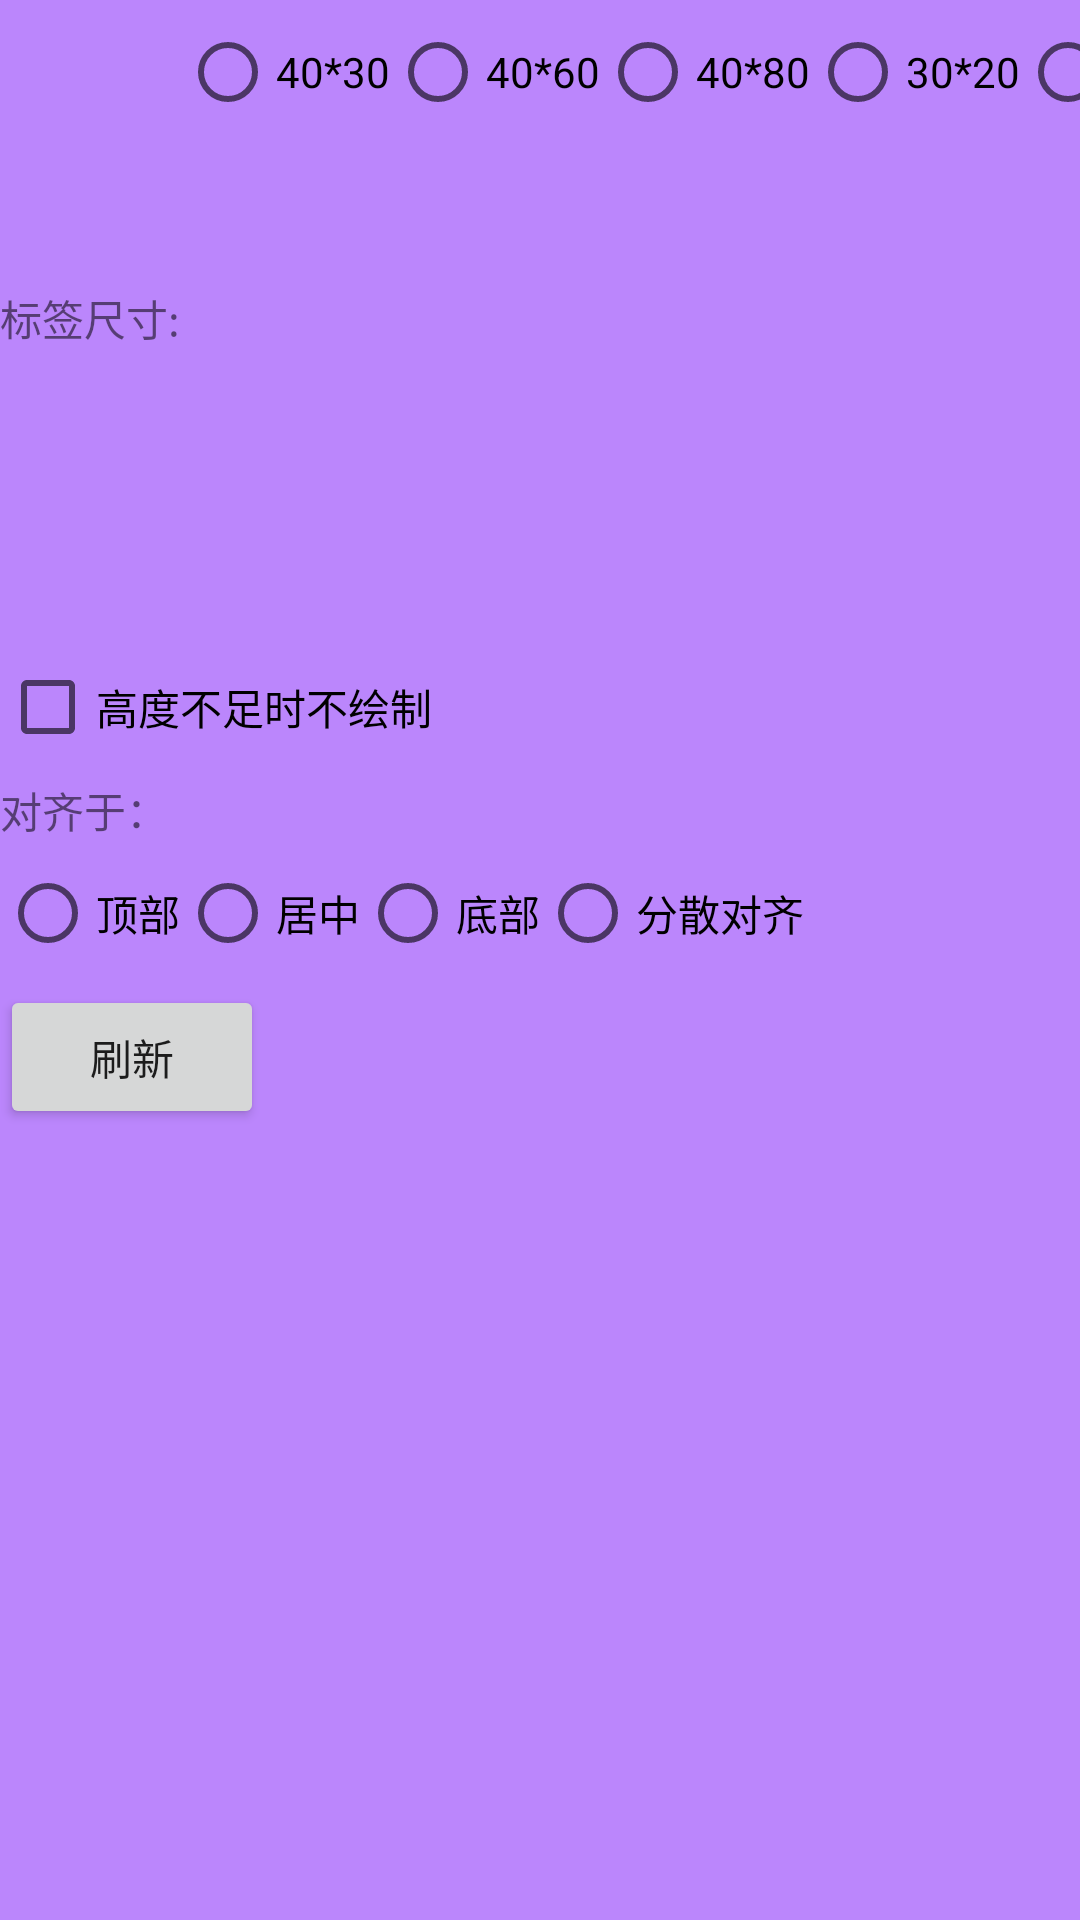

Here is an Android app screen rendered from its layout file. Give the layout XML and the strings, colors and styles it references.
<!-- AndroidManifest.xml: application theme Theme.DrawingSupport -->
<!-- res/layout/activity_label.xml -->
<?xml version="1.0" encoding="utf-8"?>
<androidx.constraintlayout.widget.ConstraintLayout xmlns:android="http://schemas.android.com/apk/res/android"
    android:layout_width="match_parent"
    android:layout_height="match_parent"
    android:background="@color/purple_200"
    xmlns:app="http://schemas.android.com/apk/res-auto">

    <TextView
        android:id="@+id/tvLabelSize"
        android:layout_width="wrap_content"
        android:layout_height="wrap_content"
        android:text="标签尺寸:"
        app:layout_constraintStart_toStartOf="parent"
        app:layout_constraintTop_toTopOf="@id/rgLabelSize"
        app:layout_constraintBottom_toBottomOf="@id/rgLabelSize"/>

    <RadioGroup
        android:id="@+id/rgLabelSize"
        android:layout_width="wrap_content"
        android:layout_height="wrap_content"
        android:orientation="horizontal"
        app:layout_constraintStart_toEndOf="@id/tvLabelSize"
        app:layout_constraintTop_toTopOf="parent">

        <RadioButton
            android:id="@+id/rb4030"
            android:layout_width="wrap_content"
            android:layout_height="wrap_content"
            android:text="40*30"/>

        <RadioButton
            android:id="@+id/rb4060"
            android:layout_width="wrap_content"
            android:layout_height="wrap_content"
            android:text="40*60"/>

        <RadioButton
            android:id="@+id/rb4080"
            android:layout_width="wrap_content"
            android:layout_height="wrap_content"
            android:text="40*80"/>

        <RadioButton
            android:id="@+id/rb3020"
            android:layout_width="wrap_content"
            android:layout_height="wrap_content"
            android:text="30*20"/>

        <RadioButton
            android:id="@+id/rb6040"
            android:layout_width="wrap_content"
            android:layout_height="wrap_content"
            android:text="60*40"/>

        <RadioButton
            android:id="@+id/rb0"
            android:layout_width="wrap_content"
            android:layout_height="wrap_content"
            android:text="宽度320，高度自适应"/>
    </RadioGroup>

    <CheckBox
        android:id="@+id/cbFollow"
        android:layout_width="wrap_content"
        android:layout_height="wrap_content"
        android:text="@string/followEffectItem"
        app:layout_constraintTop_toBottomOf="@id/rgLabelSize"
        app:layout_constraintStart_toStartOf="parent"/>

    <TextView
        android:id="@+id/tvGravity"
        android:layout_width="wrap_content"
        android:layout_height="wrap_content"
        android:text="@string/gravity"
        app:layout_constraintTop_toBottomOf="@id/cbFollow"
        app:layout_constraintStart_toStartOf="parent"/>

    <RadioGroup
        android:id="@+id/rbGravity"
        android:layout_width="wrap_content"
        android:layout_height="wrap_content"
        android:orientation="horizontal"
        app:layout_constraintTop_toBottomOf="@id/tvGravity"
        app:layout_constraintStart_toStartOf="@id/tvGravity">

        <RadioButton
            android:id="@+id/rbTop"
            android:layout_width="wrap_content"
            android:layout_height="wrap_content"
            android:text="@string/top"/>

        <RadioButton
            android:id="@+id/rbCenter"
            android:layout_width="wrap_content"
            android:layout_height="wrap_content"
            android:text="@string/center"/>

        <RadioButton
            android:id="@+id/rbBottom"
            android:layout_width="wrap_content"
            android:layout_height="wrap_content"
            android:text="@string/bottom"/>

        <RadioButton
            android:id="@+id/rbDistributed"
            android:layout_width="wrap_content"
            android:layout_height="wrap_content"
            android:text="@string/distributed"/>
    </RadioGroup>

    <Button
        android:id="@+id/btRefresh"
        android:layout_width="wrap_content"
        android:layout_height="wrap_content"
        android:text="@string/refresh"
        app:layout_constraintTop_toBottomOf="@id/rbGravity"
        app:layout_constraintStart_toStartOf="parent"/>

    <ScrollView
        android:layout_width="wrap_content"
        android:layout_height="0dp"
        app:layout_constraintTop_toBottomOf="@id/btRefresh"
        app:layout_constraintStart_toStartOf="parent"
        app:layout_constraintBottom_toBottomOf="parent">

        <ImageView
            android:id="@+id/ivPreview"
            android:layout_width="wrap_content"
            android:layout_height="wrap_content"
            android:contentDescription="预览效果" />
    </ScrollView>

</androidx.constraintlayout.widget.ConstraintLayout>
<!-- resources referenced by this layout -->
<resources>
  <color name="purple_200">#FFBB86FC</color>
  <string name="bottom">底部</string>
  <string name="center">居中</string>
  <string name="distributed">分散对齐</string>
  <string name="followEffectItem">高度不足时不绘制</string>
  <string name="gravity">对齐于：</string>
  <string name="refresh">刷新</string>
  <string name="top">顶部</string>
  <style name="Theme.DrawingSupport" parent="Theme.MaterialComponents.DayNight.DarkActionBar">
          
          <item name="colorPrimary">@color/purple_500</item>
          <item name="colorPrimaryVariant">@color/purple_700</item>
          <item name="colorOnPrimary">@color/white</item>
          
          <item name="colorSecondary">@color/teal_200</item>
          <item name="colorSecondaryVariant">@color/teal_700</item>
          <item name="colorOnSecondary">@color/black</item>
          
          <item name="android:statusBarColor">?attr/colorPrimaryVariant</item>
          
      </style>
  <color name="purple_500">#FF6200EE</color>
  <color name="purple_700">#FF3700B3</color>
  <color name="white">#FFFFFFFF</color>
  <color name="teal_200">#FF03DAC5</color>
  <color name="teal_700">#FF018786</color>
  <color name="black">#FF000000</color>
</resources>
